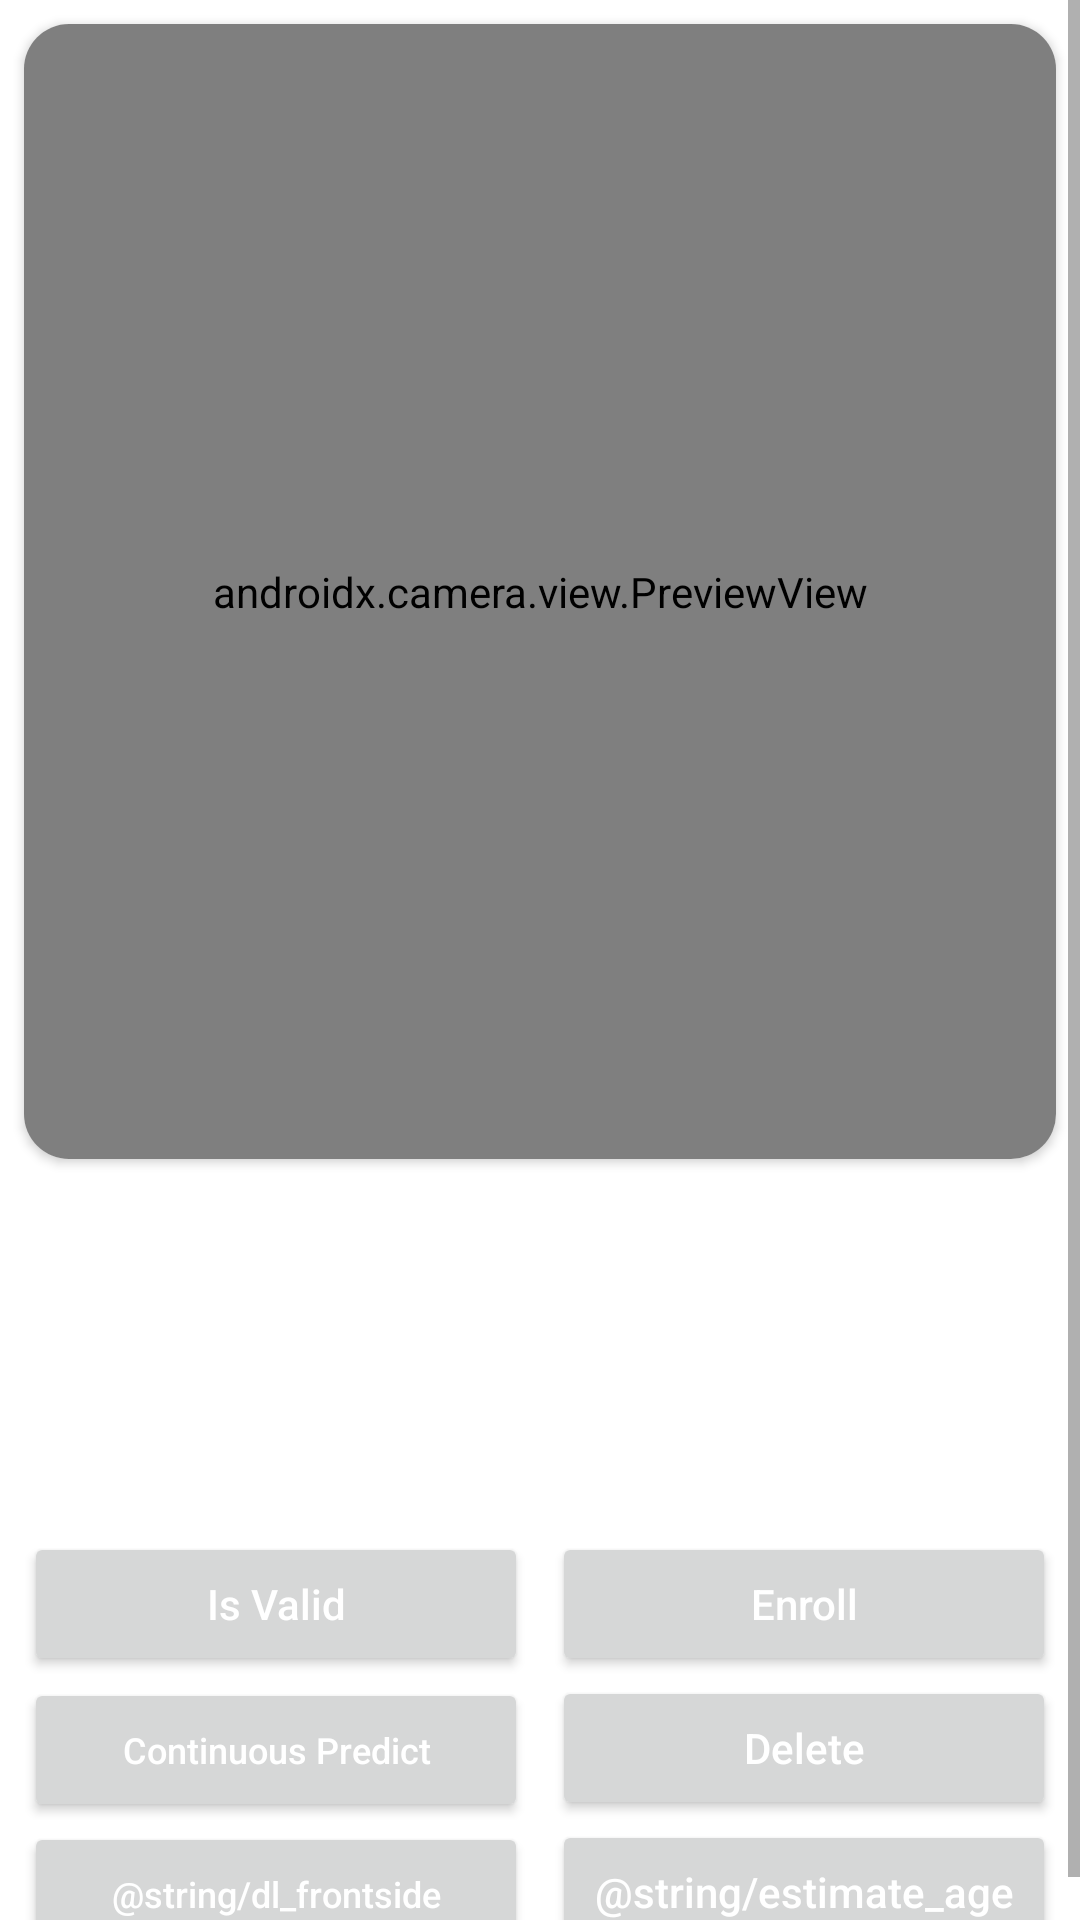

The Android layout XML behind this screen, and the referenced resources:
<!-- AndroidManifest.xml: application theme Theme.Cryptonetsandroidsample -->
<!-- res/layout/activity_main.xml -->
<?xml version="1.0" encoding="utf-8"?>
<ScrollView
    xmlns:android="http://schemas.android.com/apk/res/android"
    xmlns:app="http://schemas.android.com/apk/res-auto"
    xmlns:tools="http://schemas.android.com/tools"
    android:layout_width="match_parent"
    android:layout_height="match_parent">

    <androidx.constraintlayout.widget.ConstraintLayout
        android:layout_width="match_parent"
        android:layout_height="wrap_content"
        tools:context=".ui.main.MainActivity">

        <androidx.cardview.widget.CardView
            android:id="@+id/cardView"
            android:layout_width="match_parent"
            android:layout_height="0dp"
            android:layout_margin="8dp"
            android:elevation="0dp"
            app:cardCornerRadius="15dp"
            app:layout_constraintDimensionRatio="1:1.1"
            app:layout_constraintStart_toStartOf="parent"
            app:layout_constraintTop_toTopOf="parent">

            <androidx.camera.view.PreviewView
                android:id="@+id/viewFinder"
                android:layout_width="match_parent"
                android:layout_height="match_parent"
                android:visibility="visible" />

        </androidx.cardview.widget.CardView>

        <LinearLayout
            android:id="@+id/vStatus"
            android:layout_width="match_parent"
            android:layout_height="wrap_content"
            android:layout_marginStart="16dp"
            android:layout_marginTop="8dp"
            android:layout_marginEnd="16dp"
            android:orientation="vertical"
            app:layout_constraintStart_toStartOf="parent"
            app:layout_constraintTop_toBottomOf="@id/cardView">

            <TextView
                android:id="@+id/tvStatus1"
                android:layout_width="match_parent"
                android:layout_height="wrap_content"
                android:textColor="@color/black"
                android:textSize="16sp"
                tools:text="Test" />

            <TextView
                android:id="@+id/tvStatus2"
                android:layout_width="match_parent"
                android:layout_height="wrap_content"
                android:textColor="@color/black"
                android:textSize="16sp"
                tools:text="Test" />

            <TextView
                android:id="@+id/tvStatus3"
                android:layout_width="match_parent"
                android:layout_height="wrap_content"
                android:textColor="@color/black"
                android:textSize="16sp"
                tools:text="Test" />

            <TextView
                android:id="@+id/tvStatus4"
                android:layout_width="match_parent"
                android:layout_height="wrap_content"
                android:textColor="@color/black"
                android:textSize="16sp"
                tools:text="Test" />

            <TextView
                android:id="@+id/tvStatus5"
                android:layout_width="match_parent"
                android:layout_height="wrap_content"
                android:textColor="@color/black"
                android:textSize="16sp"
                tools:text="Test" />

        </LinearLayout>

        <LinearLayout
            android:id="@+id/vValid"
            android:layout_width="match_parent"
            android:layout_height="wrap_content"
            android:layout_marginStart="8dp"
            android:layout_marginTop="8dp"
            android:layout_marginEnd="8dp"
            android:orientation="horizontal"
            app:layout_constraintStart_toStartOf="parent"
            app:layout_constraintTop_toBottomOf="@id/vStatus">

            <androidx.appcompat.widget.AppCompatButton
                android:id="@+id/btnIsValid"
                android:layout_width="0dp"
                android:layout_height="wrap_content"
                android:layout_marginEnd="4dp"
                android:layout_weight="1"
                android:text="@string/is_valid"
                android:textAllCaps="false"
                android:textColor="@color/white" />

            <androidx.appcompat.widget.AppCompatButton
                android:id="@+id/btnEnroll"
                android:layout_width="0dp"
                android:layout_height="wrap_content"
                android:layout_marginStart="4dp"
                android:layout_weight="1"
                android:text="@string/enroll"
                android:textAllCaps="false"
                android:textColor="@color/white" />

        </LinearLayout>

        <LinearLayout
            android:id="@+id/vPredict"
            android:layout_width="match_parent"
            android:layout_height="wrap_content"
            android:layout_marginStart="8dp"
            android:layout_marginEnd="8dp"
            android:orientation="horizontal"
            app:layout_constraintStart_toStartOf="parent"
            app:layout_constraintTop_toBottomOf="@id/vValid">

            <androidx.appcompat.widget.AppCompatButton
                android:id="@+id/btnContinuousPredict"
                android:layout_width="0dp"
                android:layout_height="wrap_content"
                android:layout_marginEnd="4dp"
                android:layout_weight="1"
                android:text="@string/continuous_predict"
                android:textAllCaps="false"
                android:textColor="@color/white"
                android:textSize="12sp" />

            <androidx.appcompat.widget.AppCompatButton
                android:id="@+id/btnDelete"
                android:layout_width="0dp"
                android:layout_height="wrap_content"
                android:layout_marginStart="4dp"
                android:layout_weight="1"
                android:text="@string/delete"
                android:textAllCaps="false"
                android:textColor="@color/white" />

        </LinearLayout>

        <LinearLayout
            android:layout_width="match_parent"
            android:layout_height="wrap_content"
            android:layout_marginStart="8dp"
            android:layout_marginEnd="8dp"
            android:orientation="horizontal"
            app:layout_constraintStart_toStartOf="parent"
            app:layout_constraintTop_toBottomOf="@id/vPredict">

            <androidx.appcompat.widget.AppCompatButton
                android:id="@+id/btnScanDLFrontSide"
                android:layout_width="0dp"
                android:layout_height="wrap_content"
                android:layout_marginEnd="4dp"
                android:layout_weight="1"
                android:text="@string/dl_frontside"
                android:textAllCaps="false"
                android:textColor="@color/white"
                android:textSize="12sp" />

            <androidx.appcompat.widget.AppCompatButton
                android:id="@+id/btnEstimateAge"
                android:layout_width="0dp"
                android:layout_height="wrap_content"
                android:layout_marginStart="4dp"
                android:layout_weight="1"
                android:text="@string/estimate_age"
                android:textAllCaps="false"
                android:textColor="@color/white" />

        </LinearLayout>


    </androidx.constraintlayout.widget.ConstraintLayout>
</ScrollView>
<!-- resources referenced by this layout -->
<resources>
  <string name="continuous_predict">Continuous Predict</string>
  <string name="delete">Delete</string>
  <string name="enroll">Enroll</string>
  <string name="is_valid">Is Valid</string>
  <style name="Theme.Cryptonetsandroidsample" parent="Theme.MaterialComponents.DayNight.NoActionBar">
          
          <item name="colorPrimary">@color/purple_500</item>
          <item name="colorPrimaryVariant">@color/purple_700</item>
          <item name="colorOnPrimary">@color/white</item>
          
          <item name="colorSecondary">@color/teal_200</item>
          <item name="colorSecondaryVariant">@color/teal_700</item>
          <item name="colorOnSecondary">@color/black</item>
          
          <item name="android:statusBarColor" tools:targetApi="l">?attr/colorPrimaryVariant</item>
          
      </style>
  <!-- not gathered from this repository: default colours our renderer supplied (Android Studio template values) -->
  <color name="purple_500">#FF6200EE</color>
  <color name="purple_700">#FF3700B3</color>
  <color name="teal_200">#FF03DAC5</color>
  <color name="teal_700">#FF018786</color>
  <color name="black">#FF000000</color>
  <color name="white">#FFFFFFFF</color>
</resources>
